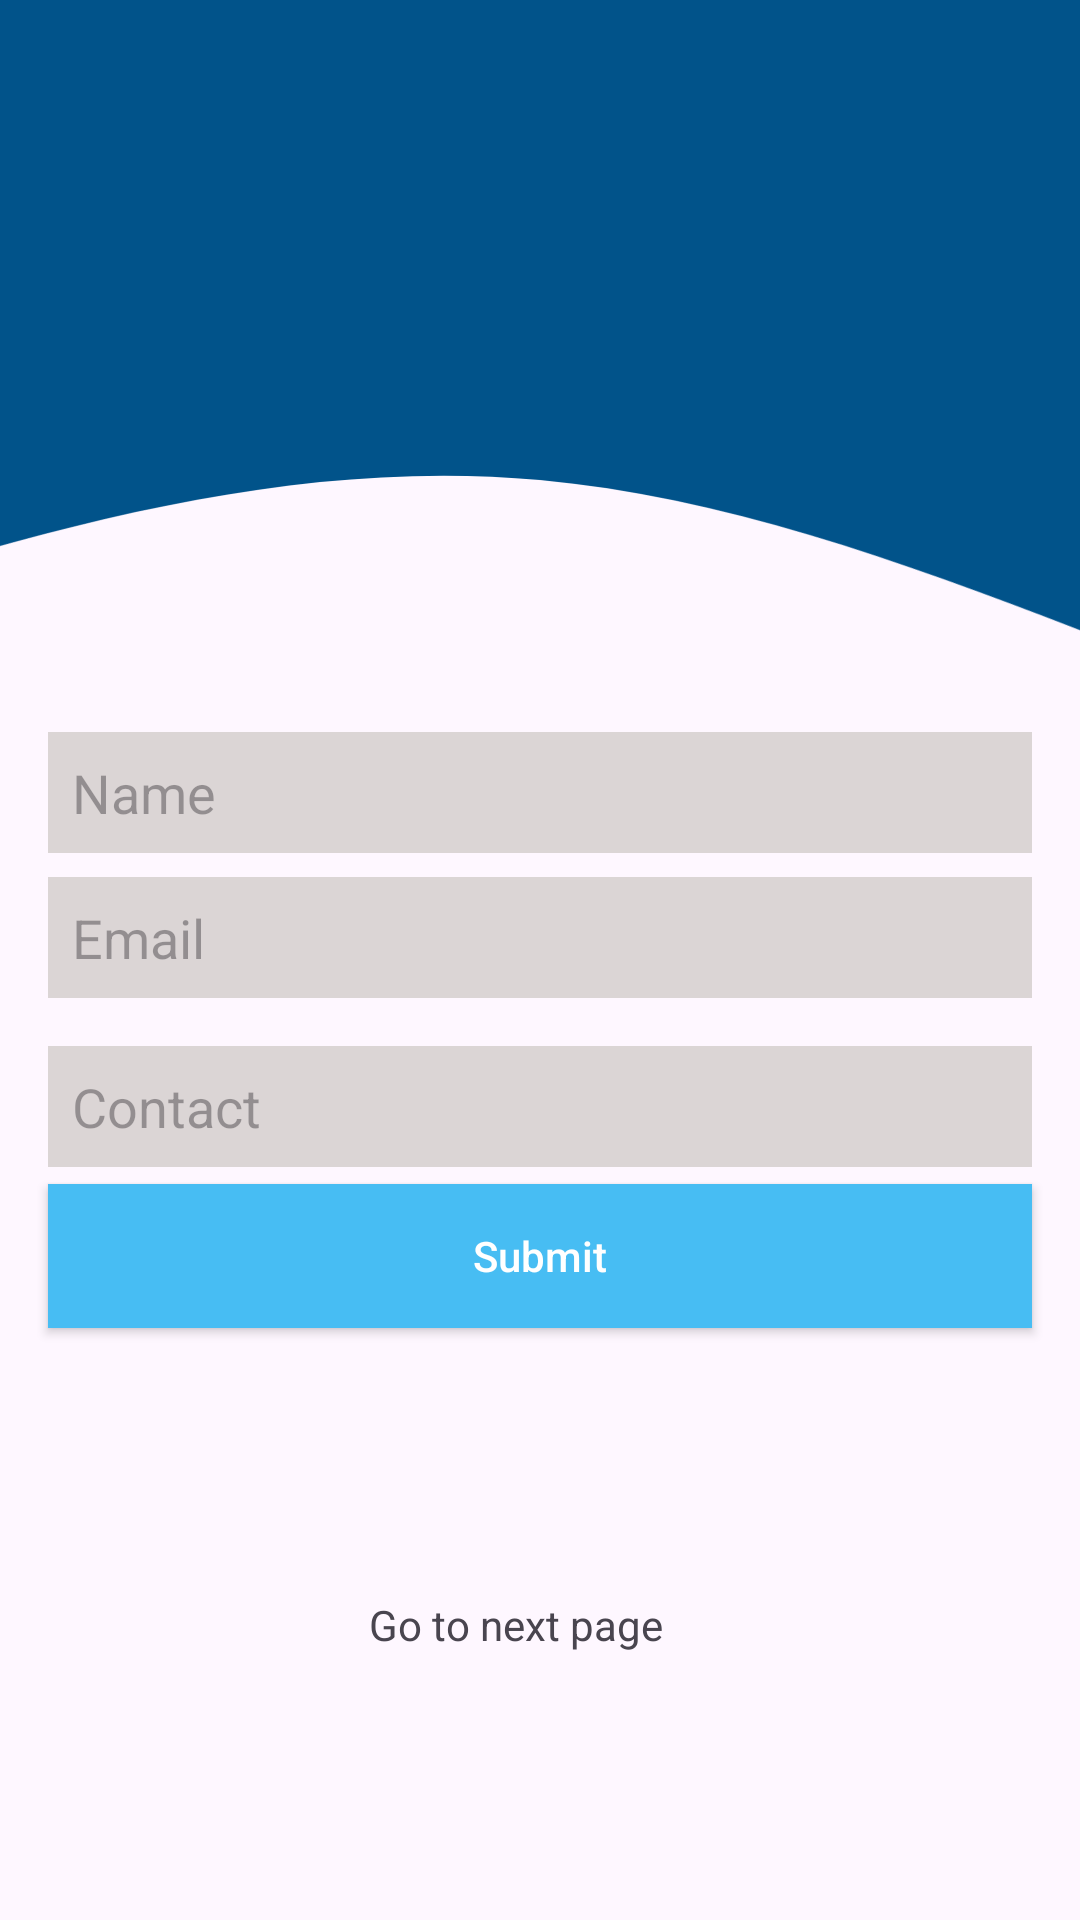

The Android layout XML behind this screen, and the referenced resources:
<!-- AndroidManifest.xml: application theme Theme.RazorpayCustomerApp -->
<!-- res/layout/activity_main.xml -->
<androidx.constraintlayout.widget.ConstraintLayout xmlns:android="http://schemas.android.com/apk/res/android"
    xmlns:app="http://schemas.android.com/apk/res-auto"
    xmlns:tools="http://schemas.android.com/tools"
    android:layout_width="match_parent"
    android:layout_height="match_parent"
    tools:context=".MainActivity">

    <androidx.appcompat.widget.AppCompatButton
        android:id="@+id/button"
        android:layout_width="0dp"
        android:layout_height="wrap_content"
        android:layout_marginBottom="124dp"
        android:background="@drawable/button_design"
        android:text="Submit"
        android:textAllCaps="false"
        android:textColor="@color/white"
        app:layout_constraintBottom_toBottomOf="parent"
        app:layout_constraintEnd_toStartOf="@+id/guideline2"
        app:layout_constraintHorizontal_bias="0.0"
        app:layout_constraintStart_toStartOf="@+id/guideline"
        app:layout_constraintTop_toBottomOf="@+id/editTextNumber"
        app:layout_constraintVertical_bias="0.071" />

    <EditText
        android:id="@+id/editTextText"
        android:layout_width="0dp"
        android:layout_height="wrap_content"
        android:layout_marginTop="244dp"
        android:background="@drawable/edit_text_background"
        android:ems="10"
        android:hint="Name"
        android:inputType="text"
        android:padding="8dp"
        app:layout_constraintEnd_toStartOf="@+id/guideline2"
        app:layout_constraintHorizontal_bias="0.0"
        app:layout_constraintStart_toStartOf="@+id/guideline"
        app:layout_constraintTop_toTopOf="parent" />

    <androidx.constraintlayout.widget.Guideline
        android:id="@+id/guideline"
        android:layout_width="wrap_content"
        android:layout_height="wrap_content"
        android:orientation="vertical"
        app:layout_constraintGuide_begin="16dp" />

    <androidx.constraintlayout.widget.Guideline
        android:id="@+id/guideline2"
        android:layout_width="wrap_content"
        android:layout_height="wrap_content"
        android:orientation="vertical"
        app:layout_constraintGuide_end="16dp" />

    <EditText
        android:id="@+id/editTextTextEmailAddress"
        android:layout_width="0dp"
        android:layout_height="wrap_content"
        android:layout_marginTop="8dp"
        android:ems="10"
        android:inputType="textEmailAddress"
        android:background="@drawable/edit_text_background"
        android:padding="8dp"
        android:hint="Email"
        app:layout_constraintEnd_toStartOf="@+id/guideline2"
        app:layout_constraintHorizontal_bias="0.497"
        app:layout_constraintStart_toStartOf="@+id/guideline"
        app:layout_constraintTop_toBottomOf="@+id/editTextText" />

    <EditText
        android:id="@+id/editTextNumber"
        android:layout_width="0dp"
        android:layout_height="wrap_content"
        android:layout_marginTop="16dp"
        android:ems="10"
        android:inputType="number"
        android:background="@drawable/edit_text_background"
        android:padding="8dp"
        android:hint="Contact"
        app:layout_constraintEnd_toStartOf="@+id/guideline2"
        app:layout_constraintHorizontal_bias="0.0"
        app:layout_constraintStart_toStartOf="@+id/guideline"
        app:layout_constraintTop_toBottomOf="@+id/editTextTextEmailAddress" />

    <ImageView
        android:id="@+id/imageView2"
        android:layout_width="0dp"
        android:layout_height="wrap_content"
        android:scaleType="centerCrop"
        app:layout_constraintEnd_toEndOf="parent"
        app:layout_constraintHorizontal_bias="0.0"
        app:layout_constraintStart_toStartOf="parent"
        app:layout_constraintTop_toTopOf="parent"
        android:src="@drawable/wave__3_"
        />

    <TextView
        android:id="@+id/goNextpage"
        android:layout_width="wrap_content"
        android:layout_height="wrap_content"
        android:text="Go to next page"
        app:layout_constraintBottom_toBottomOf="parent"
        app:layout_constraintEnd_toStartOf="@+id/guideline2"
        app:layout_constraintStart_toStartOf="parent"
        app:layout_constraintTop_toBottomOf="@+id/button" />

</androidx.constraintlayout.widget.ConstraintLayout>
<!-- resources referenced by this layout -->
<resources>
  <!-- drawable button_design (drawable) -->
  <?xml version="1.0" encoding="utf-8"?>
  <shape android:shape="rectangle" xmlns:android="http://schemas.android.com/apk/res/android">
      <solid android:color="#47BDF3"/>
  
  </shape>
  <!-- drawable edit_text_background (drawable) -->
  <?xml version="1.0" encoding="utf-8"?>
  <shape android:shape="rectangle" xmlns:android="http://schemas.android.com/apk/res/android">
      <solid android:color="#DBD5D5"/>
  </shape>
  <!-- drawable wave__3_ (drawable) -->
  <?xml version="1.0" encoding="utf-8"?>
  <vector xmlns:android="http://schemas.android.com/apk/res/android"
      android:width="1440dp"
      android:height="320dp"
      android:viewportWidth="1440"
      android:viewportHeight="320">
      <path
          android:pathData="M0,320L60,309.3C120,299 240,277 360,240C480,203 600,149 720,160C840,171 960,245 1080,272C1200,299 1320,277 1380,266.7L1440,256L1440,0L1380,0C1320,0 1200,0 1080,0C960,0 840,0 720,0C600,0 480,0 360,0C240,0 120,0 60,0L0,0Z"
          android:fillColor="#01538A"/>
  </vector>
  <style name="Theme.RazorpayCustomerApp" parent="Base.Theme.RazorpayCustomerApp" />
  <style name="Base.Theme.RazorpayCustomerApp" parent="Theme.Material3.DayNight.NoActionBar">
          
          
      </style>
  <!-- not gathered from this repository: default colours our renderer supplied (Android Studio template values) -->
  <color name="white">#FFFFFFFF</color>
</resources>
